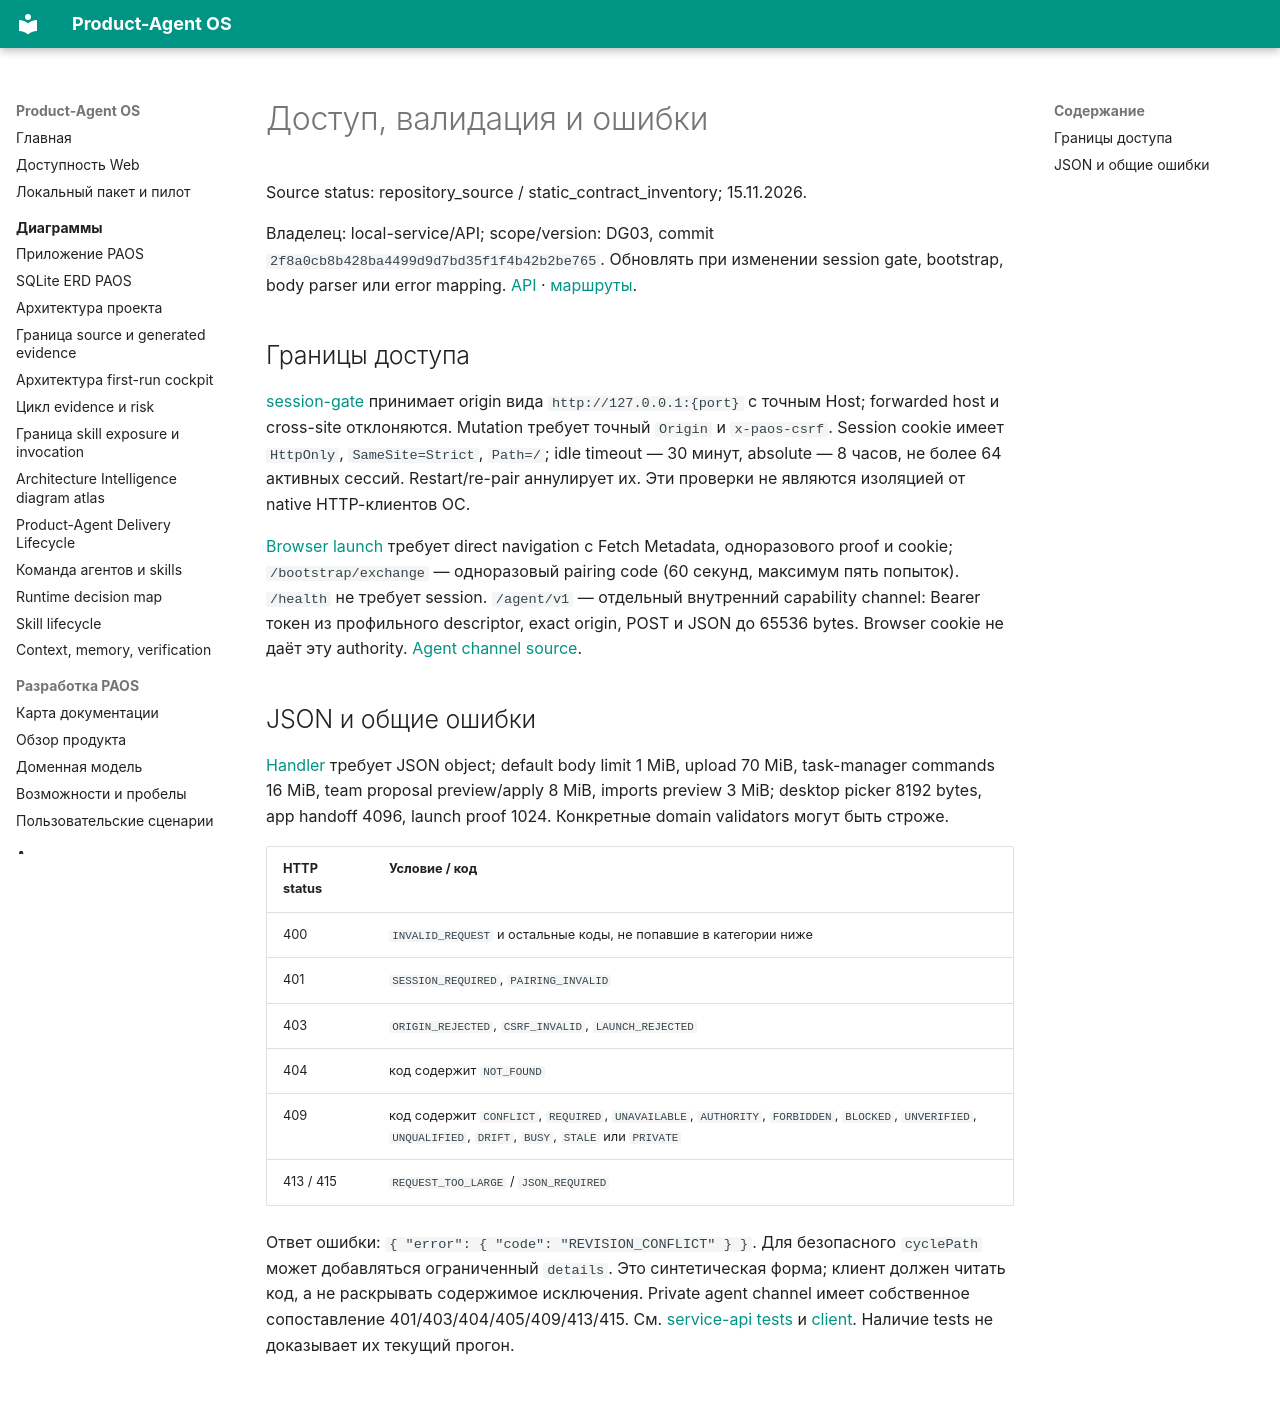

repository: alexroadcaster/product-agent-os · page: api/errors.html · generator: mkdocs

# Доступ, валидация и ошибки

Source status: repository_source / static_contract_inventory; 15.11.2026.

Владелец: local-service/API; scope/version: DG03, commit `2f8a0cb8b428ba4499d9d7bd35f1f4b42b2be765`. Обновлять при изменении session gate, bootstrap, body parser или error mapping. [API](index.md) · [маршруты](endpoints.md).

## Границы доступа

[session-gate](https://github.com/alexroadcaster/product-agent-os/blob/2f8a0cb8b428ba4499d9d7bd35f1f4b42b2be765/apps/local-service/src/http/session-gate.mts) принимает origin вида `http://127.0.0.1:{port}` с точным Host; forwarded host и cross-site отклоняются. Mutation требует точный `Origin` и `x-paos-csrf`. Session cookie имеет `HttpOnly`, `SameSite=Strict`, `Path=/`; idle timeout — 30 минут, absolute — 8 часов, не более 64 активных сессий. Restart/re-pair аннулирует их. Эти проверки не являются изоляцией от native HTTP-клиентов ОС.

[Browser launch](https://github.com/alexroadcaster/product-agent-os/blob/2f8a0cb8b428ba4499d9d7bd35f1f4b42b2be765/apps/local-service/src/http/browser-launch.mts) требует direct navigation с Fetch Metadata, одноразового proof и cookie; `/bootstrap/exchange` — одноразовый pairing code (60 секунд, максимум пять попыток). `/health` не требует session. `/agent/v1` — отдельный внутренний capability channel: Bearer токен из профильного descriptor, exact origin, POST и JSON до 65536 bytes. Browser cookie не даёт эту authority. [Agent channel source](https://github.com/alexroadcaster/product-agent-os/blob/2f8a0cb8b428ba4499d9d7bd35f1f4b42b2be765/apps/local-service/src/runtime/app-agent-channel.mts).

## JSON и общие ошибки

[Handler](https://github.com/alexroadcaster/product-agent-os/blob/2f8a0cb8b428ba4499d9d7bd35f1f4b42b2be765/apps/local-service/src/http/application.mts) требует JSON object; default body limit 1 MiB, upload 70 MiB, task-manager commands 16 MiB, team proposal preview/apply 8 MiB, imports preview 3 MiB; desktop picker 8192 bytes, app handoff 4096, launch proof 1024. Конкретные domain validators могут быть строже.

| HTTP status | Условие / код |
| --- | --- |
| 400 | `INVALID_REQUEST` и остальные коды, не попавшие в категории ниже |
| 401 | `SESSION_REQUIRED`, `PAIRING_INVALID` |
| 403 | `ORIGIN_REJECTED`, `CSRF_INVALID`, `LAUNCH_REJECTED` |
| 404 | код содержит `NOT_FOUND` |
| 409 | код содержит `CONFLICT`, `REQUIRED`, `UNAVAILABLE`, `AUTHORITY`, `FORBIDDEN`, `BLOCKED`, `UNVERIFIED`, `UNQUALIFIED`, `DRIFT`, `BUSY`, `STALE` или `PRIVATE` |
| 413 / 415 | `REQUEST_TOO_LARGE` / `JSON_REQUIRED` |

Ответ ошибки: `{ "error": { "code": "REVISION_CONFLICT" } }`. Для безопасного `cyclePath` может добавляться ограниченный `details`. Это синтетическая форма; клиент должен читать код, а не раскрывать содержимое исключения. Private agent channel имеет собственное сопоставление 401/403/404/405/409/413/415. См. [service-api tests](https://github.com/alexroadcaster/product-agent-os/blob/2f8a0cb8b428ba4499d9d7bd35f1f4b42b2be765/tests/web/service-api.test.mts) и [client](https://github.com/alexroadcaster/product-agent-os/blob/2f8a0cb8b428ba4499d9d7bd35f1f4b42b2be765/apps/web/src/api/client.ts). Наличие tests не доказывает их текущий прогон.
